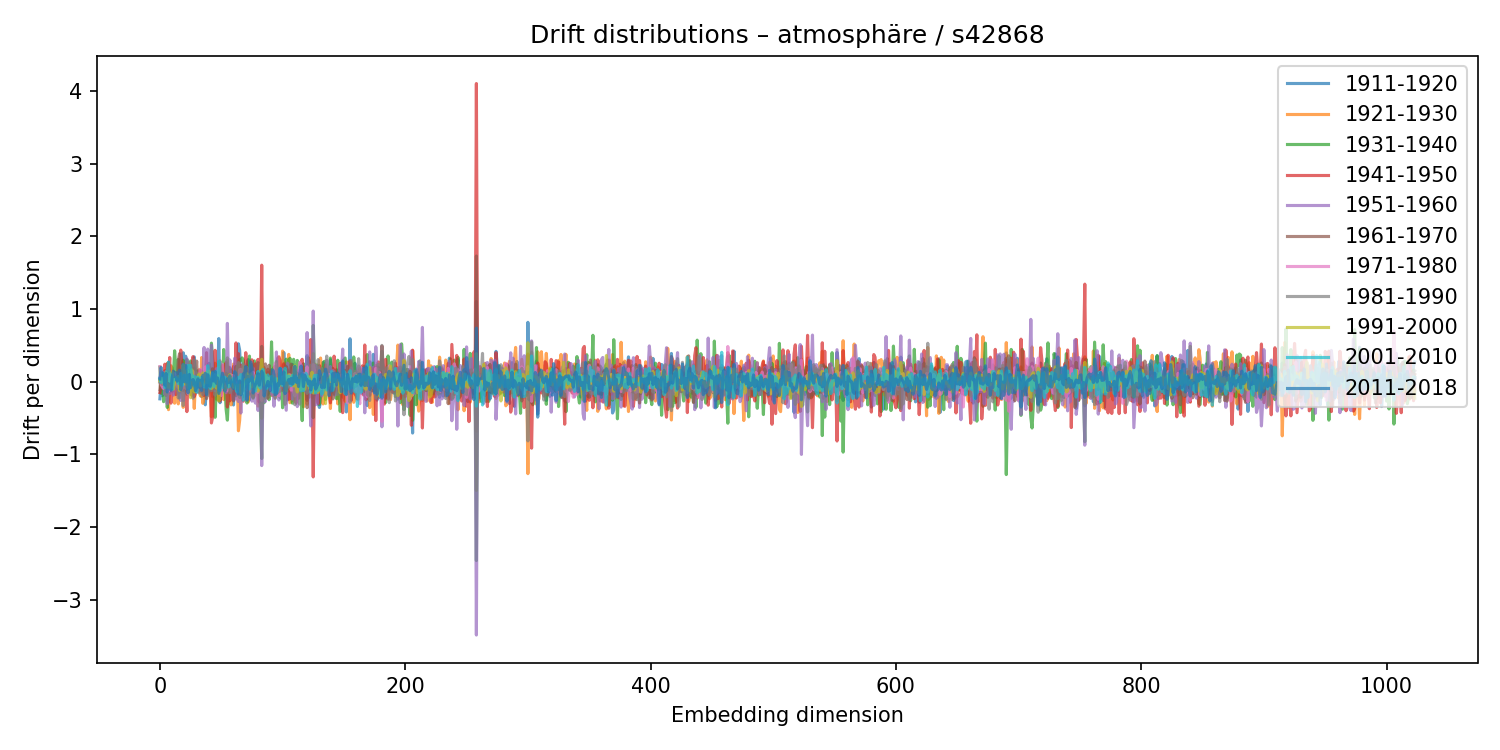

The file beside this chart, header and first rows:
1911-1920, 1921-1930, 1931-1940, 1941-1950, 1951-1960, 1961-1970, 1971-1980, 1981-1990, 1991-2000, 2001-2010, 2011-2018
-0.2375, 0.02773, 0.1976, -0.1511, 0.05737, -0.1101, 0.2068, -0.009819, 0.01338, 0.03954, 0.03518
-0.01352, -0.09645, -0.1594, -0.058, 0.09483, 0.131, -0.04197, 0.02992, 0.05821, -0.01174, 0.1947
-0.1953, 0.02269, 0.08737, -0.0469, -0.08486, 0.02612, -0.06903, -0.03988, -0.007599, 0.1168, 0.08627
0.1047, 0.007564, -0.2767, 0.02942, 0.1275, 0.0148, -0.09402, -0.001853, 0.01666, 0.06741, 0.1071
-0.1258, 0.1514, -0.06839, 0.2401, -0.1766, -0.06123, 0.06723, 0.01833, 0.0004962, -0.08343, -0.04813
0.1531, -0.1907, 0.05581, -0.1019, 0.1401, 0.02508, -0.04756, -0.1899, 0.1266, 0.08401, 0.1133
0.1043, 0.2521, -0.3562, 0.2449, -0.3054, 0.1311, 0.07335, -0.07538, -0.07581, 0.1643, -0.1438
0.2665, -0.3866, -0.01294, 0.0465, 0.008063, 0.05472, -0.1295, -0.02287, -0.01981, 0.2677, -0.02922
-0.1073, -0.07463, -0.1407, 0.3317, -0.1658, -0.01591, -0.03964, 0.112, -0.0852, -0.005005, -0.0685
0.03617, 0.2181, 0.03662, -0.2967, 0.09267, -0.04741, -0.07099, 0.06372, 0.1051, 0.09381, -0.1195
0.04444, 0.1879, -0.1341, -0.1027, -0.03687, 0.03135, 0.1006, -0.07146, 0.1341, -0.1076, 0.05437
-0.06682, -0.01291, 0.07128, 0.1356, -0.1864, 0.1135, -0.06013, 0.106, -0.1037, 0.009417, 0.1439
-0.03303, -0.2976, 0.4243, -0.05186, -0.08114, 0.01584, 0.108, -0.03814, -0.003622, 0.04417, 0.06783
0.02011, -0.06036, 0.1736, -0.1789, -0.02496, 0.07044, -0.01091, -0.09664, 0.03819, 0.05662, 0.124
-0.0648, 0.07461, 0.004931, -0.1153, 0.01455, -0.01033, -0.05428, 0.002712, 0.05056, 0.03342, 0.005853
0.02273, -0.307, 0.305, -0.1089, -0.1306, 0.2861, -0.08244, -0.2266, 0.07074, -0.02579, 0.1162
-0.1485, 0.07359, -0.2228, 0.2548, -0.2073, 0.3846, -0.06522, -0.04555, -0.1218, 0.01177, 0.1582
-0.06609, -0.09598, 0.1493, 0.4339, -0.2594, 0.01223, -0.03744, 0.01235, -0.06648, 0.1138, -0.1107
-0.0915, 0.1455, -0.1207, 0.2242, -0.1239, -0.006967, -0.1041, -0.02728, 0.02291, -0.05762, 0.04608
0.3977, -0.3544, 0.2938, 0.06003, -0.2605, -0.1156, 0.04172, -0.3297, 0.2302, 0.02941, 0.24
-0.1099, 0.2649, -0.1209, -0.1286, 0.18, -0.04572, -0.04887, -0.03388, 0.02843, 0.08824, -0.003318
0.3504, -0.07393, -0.06434, -0.06754, 0.05962, 0.04133, -0.09088, -0.06817, -0.03721, 0.02039, 0.2205
0.02323, -0.1179, 0.3025, -0.4135, 0.3144, -0.1722, 0.1113, -0.1058, 0.1534, -0.004004, -0.05388
-0.03057, 0.04108, -0.07952, 0.08345, -0.1418, 0.1483, -0.1689, 0.1017, -0.08204, 0.2234, -0.1557
0.07487, -0.04937, -0.1487, -0.006184, 0.08785, 0.151, -0.1564, 0.2634, -0.05823, -0.09884, 0.09851
0.1361, -0.1782, 0.2841, -0.01765, -0.09572, 0.1477, -0.06892, 0.1343, -0.2218, 0.2244, -0.0834
-0.1877, -0.09544, -0.06782, 0.1524, -0.07152, 0.09807, 0.04751, -0.1174, 0.1631, 0.03125, -0.03243
-0.1034, 0.02638, -0.1333, 0.3442, -0.06926, -0.06155, 0.1423, -0.2287, -0.01642, 0.07906, 0.0281
0.3405, -0.3692, 0.1852, -0.2076, -0.09674, 0.05562, -0.01735, 0.3006, -0.1431, -0.05384, -0.0002432
0.08341, -0.009414, -0.04666, -0.1605, 0.1135, 0.08039, -0.00837, -0.05771, -0.01195, 0.06488, -0.1258
0.07845, -0.09166, -0.01601, -0.03274, -0.02435, 0.2824, -0.1361, 0.117, 0.002406, -0.1479, -0.07503
0.1478, 0.001246, 0.02477, -0.0745, -0.05768, -0.1426, -0.06645, 0.09329, 0.05766, 0.06104, 0.03799
0.1281, 0.164, -0.08564, -0.08276, -0.0144, -0.01034, 0.07445, -0.1583, 0.1053, 0.02089, -0.0775
-0.1224, -0.1973, 0.1542, 0.1547, -0.1203, -0.02776, 0.1691, 0.0461, -0.06013, 0.02187, 0.01868
-0.2074, 0.3313, -0.003231, -0.1371, -0.1125, -0.00959, -0.05149, -0.02825, 0.07013, 0.05974, -0.1216
0.1349, -0.2995, 0.1027, -0.07636, 0.08885, 0.04378, 0.01795, -0.181, 0.1203, -0.01861, 0.08485
0.01445, -0.1275, 0.06372, -0.1903, 0.4696, -0.134, 0.08106, 0.01305, -0.03721, -0.07266, 0.05734
-0.3199, 0.1351, -0.1086, 0.06974, -0.06645, 0.04697, 0.2041, -0.1104, -0.01536, -0.06485, 0.1143
-0.09207, -0.1598, 0.01196, 0.3982, -0.1579, -0.2347, 0.07403, -0.1303, 0.1279, -0.08558, -0.1787
0.03917, -0.1245, -0.04881, -0.08317, 0.448, -0.1627, 0.02667, -0.1928, -0.01463, 0.2187, 0.09448
0.2519, -0.03047, -0.06433, -0.06194, 0.2924, -0.1334, 0.05833, -0.06077, 0.145, -0.008924, -0.03425
-0.0524, 0.197, -0.1013, -0.01339, 0.01943, -0.06213, 0.1153, 0.04025, -0.001682, -0.09303, -0.06495
-0.01267, -0.4838, 0.5296, -0.5695, 0.502, 0.08799, 0.05646, -0.1251, -0.09521, 0.01259, 0.01931
-0.2076, -0.1626, 0.3117, -0.4849, 0.1802, 0.1769, -0.01435, -0.008648, -0.07432, 0.1191, 0.1318
0.07731, -0.1588, 0.09963, 0.0798, 0.02054, -0.1004, 0.03705, 0.07996, -0.01991, -0.06879, 0.007844
0.06952, 0.2531, -0.4917, 0.4308, -0.1267, 0.1114, 0.09364, -0.1886, -0.006178, -0.01292, 0.1407
0.1285, -0.2424, -0.02133, 0.04354, 0.1769, -0.09802, 0.007064, 0.04205, -0.08652, 0.1362, -0.02283
0.03195, -0.2024, -0.03782, -0.007807, 0.1406, -0.1132, 0.04996, -0.1224, 0.0812, 0.04201, 0.04952
0.5924, -0.006244, -0.1422, 0.1093, -0.09272, -0.2616, 0.1951, 0.07672, -0.268, 0.2767, -0.163
-0.2908, 0.2057, 0.05958, -0.2674, 0.1779, -0.01371, 0.0436, 0.2857, -0.09215, -0.1272, -0.07094
-0.1011, 0.1042, 0.07773, -0.1555, 0.0685, 0.1839, -0.1919, -0.01299, 0.01465, 0.06332, 0.02504
-0.06904, 0.08292, -0.07531, 0.2214, -0.0984, -0.1147, 0.2397, -0.06079, 0.04092, -0.08258, 0.1155
0.0008919, -0.2476, 0.4413, -0.09808, -0.04567, -0.04231, -0.06278, -0.02736, -0.01499, 0.05786, 0.0308
-0.07919, 0.2372, -0.06762, -0.1008, 0.07059, 0.03306, 0.0126, 0.1042, -0.1172, 0.06042, -0.131
0.1307, 0.08011, -0.3856, 0.2625, -0.153, 0.114, 0.02146, 0.01076, -0.08518, 0.03786, -0.08845
-0.01936, 0.2918, -0.5307, -0.3499, 0.801, -0.1126, -0.1208, 0.3269, -0.05983, -0.03195, 0.03955
-0.01858, -0.0282, -0.1503, 0.2001, -0.05182, 0.09776, 0.02407, -0.03526, 0.04494, -0.07284, -0.01045
0.193, -0.08947, -0.08315, -0.2663, 0.2982, 0.04798, 0.02654, -0.1531, 0.09455, -0.0573, 0.08108
0.1201, -0.3208, 0.1572, 0.06289, -0.102, -0.04934, 0.09269, -0.1228, 0.03607, 0.005731, -0.01925
0.1049, -0.1787, 0.1039, 0.02272, -0.1425, 0.09495, 0.07653, -0.01829, -0.007034, 0.005564, -0.06593
... 964 more rows
